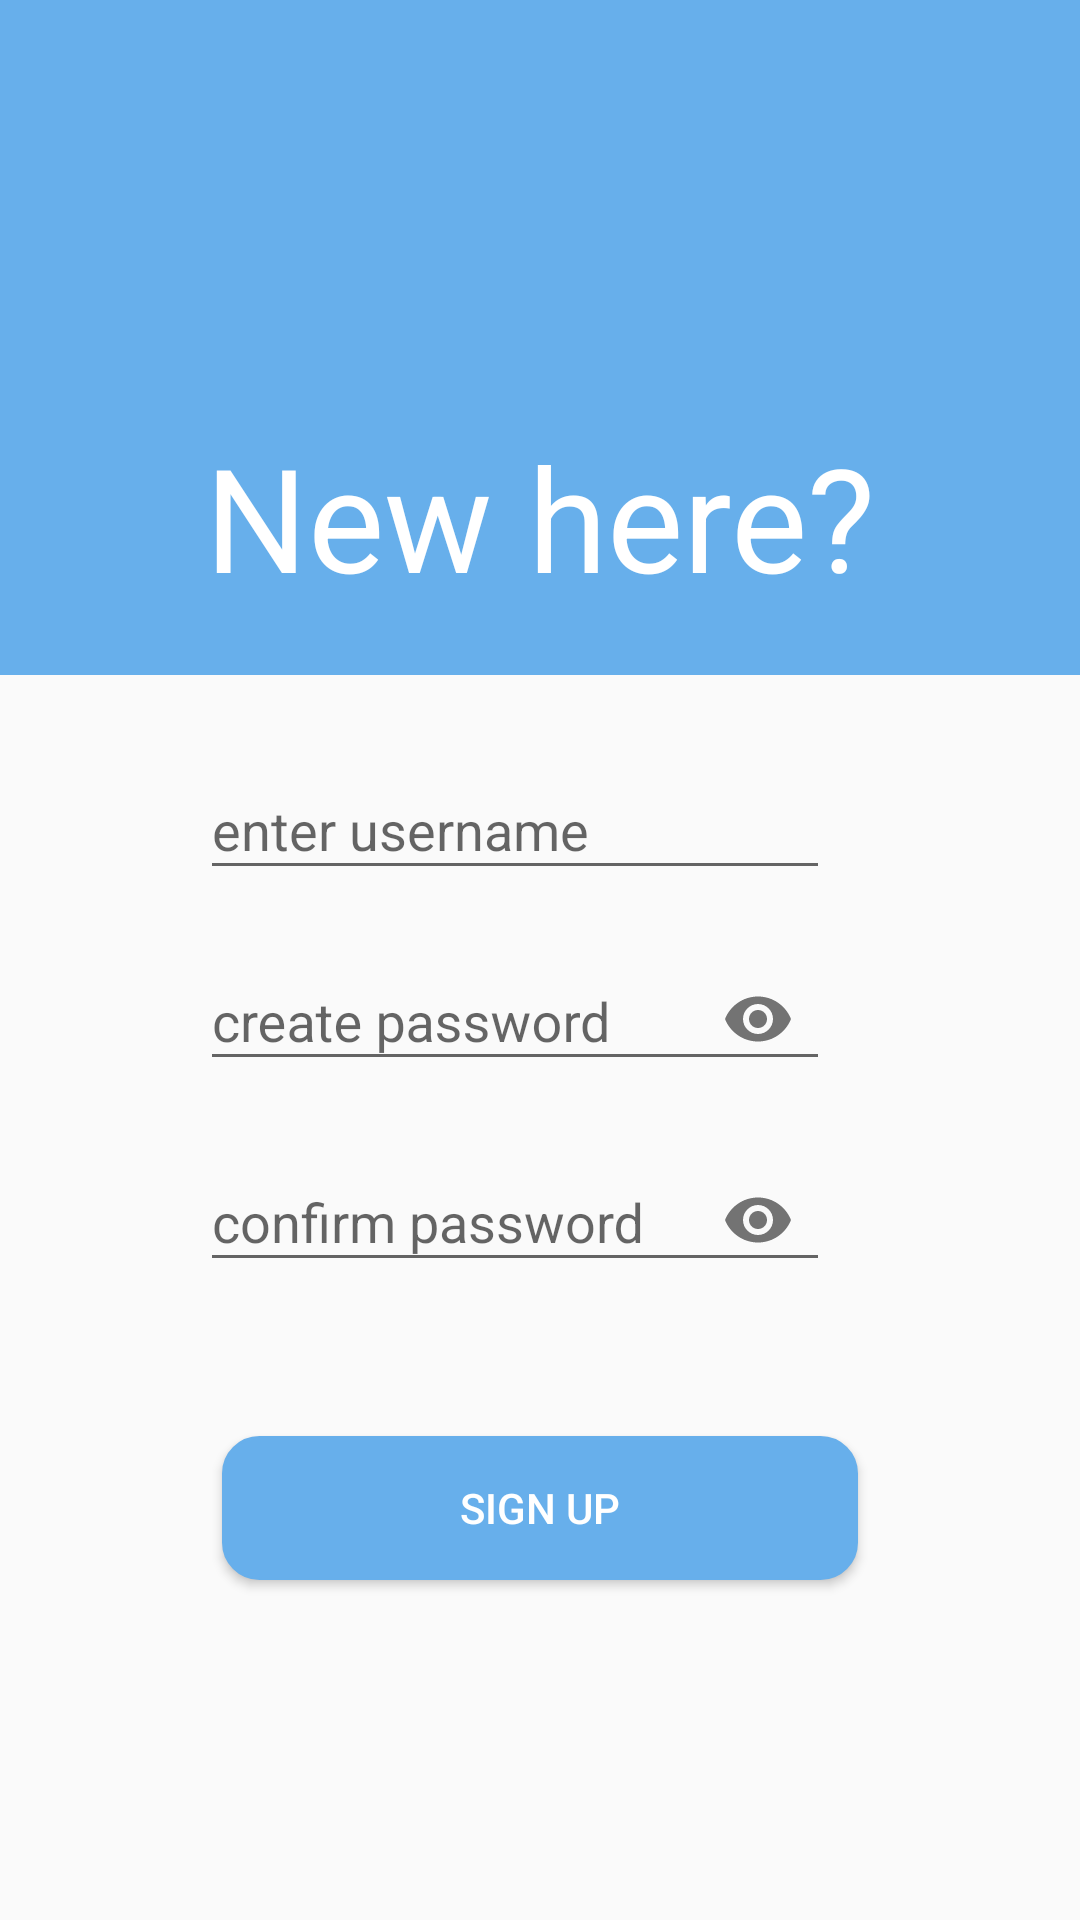

Write the Android layout XML for this screen, with the resource values it uses.
<!-- AndroidManifest.xml: application theme AppTheme -->
<!-- res/layout/activity_signup.xml -->
<?xml version="1.0" encoding="utf-8"?>
<androidx.constraintlayout.widget.ConstraintLayout xmlns:android="http://schemas.android.com/apk/res/android"
    xmlns:app="http://schemas.android.com/apk/res-auto"
    xmlns:tools="http://schemas.android.com/tools"
    android:layout_width="match_parent"
    android:layout_height="match_parent"
    tools:context=".activities.LoginSignup.SignupActivity"
    >

    <ImageView
        android:layout_width="match_parent"
        android:layout_height="225dp"
        android:src="@drawable/rectangle"
        tools:ignore="MissingConstraints" />

<LinearLayout
    android:layout_width="match_parent"
    android:layout_height="wrap_content"
    android:padding="16dp"
    tools:ignore="MissingConstraints">
    <Button
        android:id="@+id/startActBtn"
        android:layout_width="40dp"
        android:layout_height="40dp"
        android:background="@drawable/ic_baseline_arrow_back_24" />
</LinearLayout>

    <LinearLayout
        android:id="@+id/linearLayout"
        android:layout_width="227dp"
        android:layout_height="465dp"
        android:layout_marginTop="140dp"
        android:orientation="vertical"
        app:layout_constraintEnd_toEndOf="parent"
        app:layout_constraintStart_toStartOf="parent"
        app:layout_constraintTop_toTopOf="parent">

        <TextView
            android:id="@+id/sign_up_text"
            android:layout_width="wrap_content"
            android:layout_height="wrap_content"
            android:layout_gravity="center"
            android:layout_marginBottom="8dp"
            android:paddingBottom="32dp"
            android:text="@string/sign_up"
            android:textAppearance="@style/TextAppearance.AppCompat.Large"
            android:textColor="@color/white"
            android:textSize="48dp"
            app:layout_constraintBottom_toTopOf="@id/linearLayout"
            tools:ignore="MissingConstraints"
            tools:layout_editor_absoluteX="151dp" />

        <com.google.android.material.textfield.TextInputLayout
            android:layout_width="wrap_content"
            android:layout_height="wrap_content">

            <EditText
                android:id="@+id/signupUsernameEditText"
                android:layout_width="wrap_content"
                android:layout_height="wrap_content"
                android:layout_marginVertical="8dp"
                android:ems="10"
                android:hint="@string/enter_username"
                android:inputType="textPersonName"
                tools:layout_editor_absoluteX="103dp"
                tools:layout_editor_absoluteY="285dp" />
        </com.google.android.material.textfield.TextInputLayout>

        <com.google.android.material.textfield.TextInputLayout
            android:layout_width="wrap_content"
            android:layout_height="wrap_content"
            app:passwordToggleEnabled="true">

            <EditText
                android:id="@+id/signupPasswordEditText"
                android:layout_width="wrap_content"
                android:layout_height="wrap_content"
                android:layout_marginVertical="8dp"
                android:ems="10"
                android:hint="@string/create_password"
                android:inputType="textPassword"
                tools:layout_editor_absoluteX="103dp"
                tools:layout_editor_absoluteY="338dp" />
        </com.google.android.material.textfield.TextInputLayout>

        <com.google.android.material.textfield.TextInputLayout
            android:layout_width="wrap_content"
            android:layout_height="wrap_content"
            app:passwordToggleEnabled="true">

            <EditText
                android:id="@+id/signupPasswordEditText2"
                android:layout_width="wrap_content"
                android:layout_height="wrap_content"
                android:layout_marginVertical="8dp"
                android:ems="10"
                android:hint="@string/confirm_password"
                android:inputType="textPassword"
                tools:layout_editor_absoluteX="103dp"
                tools:layout_editor_absoluteY="383dp" />
        </com.google.android.material.textfield.TextInputLayout>

        <Button
            android:id="@+id/submitNewUserButton"
            android:layout_width="212dp"
            android:layout_height="wrap_content"
            android:layout_gravity="center"
            android:layout_marginTop="40dp"
            android:background="@drawable/button"
            android:paddingLeft="10dp"
            android:paddingRight="10dp"
            android:text="@string/create_new_user"
            android:textColor="#ffffff"
            app:layout_constraintEnd_toEndOf="parent"
            app:layout_constraintHorizontal_bias="0.498"
            app:layout_constraintStart_toStartOf="parent"
            app:layout_constraintTop_toBottomOf="@+id/linearLayout" />

    </LinearLayout>

</androidx.constraintlayout.widget.ConstraintLayout>
<!-- resources referenced by this layout -->
<resources>
  <color name="white">#ffffff</color>
  <!-- drawable button (drawable) -->
  <?xml version="1.0" encoding="utf-8"?>
  <selector xmlns:android="http://schemas.android.com/apk/res/android">
  
      <item android:state_pressed="true" >
          <shape>
              <solid
                  android:color="@color/colorAccentDark" />
              <stroke
                  android:width="1dp"
                  android:color="@color/colorAccentDark" />
              <corners
                  android:radius="12dp" />
              <padding
                  android:left="10dp"
                  android:top="10dp"
                  android:right="10dp"
                  android:bottom="10dp" />
          </shape>
      </item>
      <item>
          <shape>
              <solid
                  android:color="@color/colorAccent" />
              <stroke
                  android:width="1dp"
                  android:color="@color/colorAccent" />
              <corners
                  android:radius="12dp" />
              <padding
                  android:left="10dp"
                  android:top="10dp"
                  android:right="10dp"
                  android:bottom="10dp" />
          </shape>
      </item>
  </selector>
  <!-- drawable rectangle (drawable) -->
  <?xml version="1.0" encoding="UTF-8"?>
  <shape xmlns:android="http://schemas.android.com/apk/res/android" android:id="@+id/listview_background_shape">
  
      <solid android:color="@color/colorPrimary" />
  </shape>
  <string name="confirm_password">confirm password</string>
  <string name="create_new_user">Sign Up</string>
  <string name="create_password">create password</string>
  <string name="enter_username">enter username</string>
  <string name="sign_up">New here?</string>
  <style name="AppTheme" parent="Theme.AppCompat.Light.NoActionBar">
          
          <item name="colorPrimary">@color/colorPrimary</item>
          <item name="colorPrimaryDark">@color/colorPrimaryDark</item>
          <item name="colorAccent">@color/colorAccent</item>
      </style>
  <color name="colorAccentDark">#4598de</color>
  <color name="colorAccent">#67afeb</color>
  <color name="colorPrimary">#67AFEB</color>
  <color name="colorPrimaryDark">#2E7CF0</color>
</resources>
